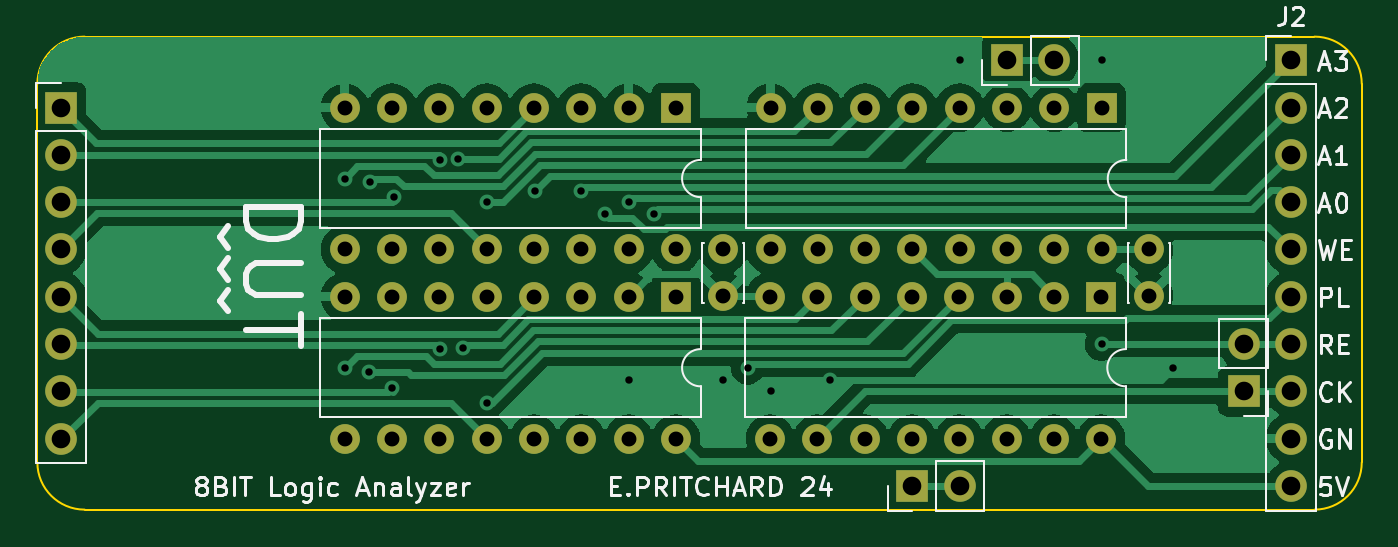
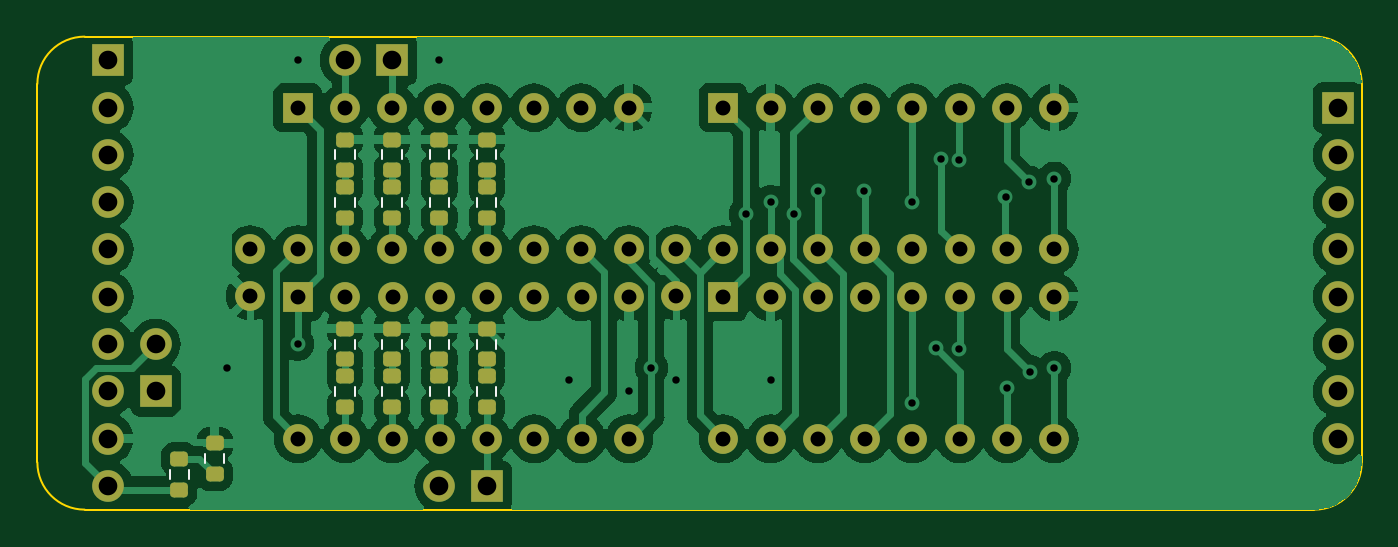
Circuit board: 11 layer files. Board 71.1 x 25.4 mm.
- bottom_copper: 8_bit_logic_analyzer_rev_2-B_Cu.gbr (111563 bytes)
- bottom_mask: 8_bit_logic_analyzer_rev_2-B_Mask.gbr (5062 bytes)
- paste: 8_bit_logic_analyzer_rev_2-B_Paste.gbr (2431 bytes)
- bottom_silk: 8_bit_logic_analyzer_rev_2-B_Silkscreen.gbr (2428 bytes)
- outline: 8_bit_logic_analyzer_rev_2-Edge_Cuts.gbr (985 bytes)
- top_copper: 8_bit_logic_analyzer_rev_2-F_Cu.gbr (55373 bytes)
- top_mask: 8_bit_logic_analyzer_rev_2-F_Mask.gbr (3100 bytes)
- paste: 8_bit_logic_analyzer_rev_2-F_Paste.gbr (469 bytes)
- top_silk: 8_bit_logic_analyzer_rev_2-F_Silkscreen.gbr (25023 bytes)
- drill: 8_bit_logic_analyzer_rev_2-NPTH.drl (268 bytes)
- drill: 8_bit_logic_analyzer_rev_2-PTH.drl (1744 bytes)

=== bottom_copper: 8_bit_logic_analyzer_rev_2-B_Cu.gbr (111563 bytes, source omitted) ===
=== bottom_mask: 8_bit_logic_analyzer_rev_2-B_Mask.gbr ===
%TF.GenerationSoftware,KiCad,Pcbnew,7.0.5*%
%TF.CreationDate,2024-09-17T16:51:35-04:00*%
%TF.ProjectId,8_bit_logic_analyzer_rev_2,385f6269-745f-46c6-9f67-69635f616e61,rev?*%
%TF.SameCoordinates,Original*%
%TF.FileFunction,Soldermask,Bot*%
%TF.FilePolarity,Negative*%
%FSLAX46Y46*%
G04 Gerber Fmt 4.6, Leading zero omitted, Abs format (unit mm)*
G04 Created by KiCad (PCBNEW 7.0.5) date 2024-09-17 16:51:35*
%MOMM*%
%LPD*%
G01*
G04 APERTURE LIST*
G04 Aperture macros list*
%AMRoundRect*
0 Rectangle with rounded corners*
0 $1 Rounding radius*
0 $2 $3 $4 $5 $6 $7 $8 $9 X,Y pos of 4 corners*
0 Add a 4 corners polygon primitive as box body*
4,1,4,$2,$3,$4,$5,$6,$7,$8,$9,$2,$3,0*
0 Add four circle primitives for the rounded corners*
1,1,$1+$1,$2,$3*
1,1,$1+$1,$4,$5*
1,1,$1+$1,$6,$7*
1,1,$1+$1,$8,$9*
0 Add four rect primitives between the rounded corners*
20,1,$1+$1,$2,$3,$4,$5,0*
20,1,$1+$1,$4,$5,$6,$7,0*
20,1,$1+$1,$6,$7,$8,$9,0*
20,1,$1+$1,$8,$9,$2,$3,0*%
G04 Aperture macros list end*
%ADD10R,1.700000X1.700000*%
%ADD11O,1.700000X1.700000*%
%ADD12R,1.600000X1.600000*%
%ADD13O,1.600000X1.600000*%
%ADD14C,1.600000*%
%ADD15RoundRect,0.200000X0.275000X-0.200000X0.275000X0.200000X-0.275000X0.200000X-0.275000X-0.200000X0*%
%ADD16RoundRect,0.200000X-0.275000X0.200000X-0.275000X-0.200000X0.275000X-0.200000X0.275000X0.200000X0*%
G04 APERTURE END LIST*
D10*
%TO.C,J2*%
X81280000Y-17780000D03*
D11*
X81280000Y-20320000D03*
X81280000Y-22860000D03*
X81280000Y-25400000D03*
X81280000Y-27940000D03*
X81280000Y-30480000D03*
X81280000Y-33020000D03*
X81280000Y-35560000D03*
X81280000Y-38100000D03*
X81280000Y-40640000D03*
%TD*%
D12*
%TO.C,U3*%
X48260000Y-30480000D03*
D13*
X45720000Y-30480000D03*
X43180000Y-30480000D03*
X40640000Y-30480000D03*
X38100000Y-30480000D03*
X35560000Y-30480000D03*
X33020000Y-30480000D03*
X30480000Y-30480000D03*
X30480000Y-38100000D03*
X33020000Y-38100000D03*
X35560000Y-38100000D03*
X38100000Y-38100000D03*
X40640000Y-38100000D03*
X43180000Y-38100000D03*
X45720000Y-38100000D03*
X48260000Y-38100000D03*
%TD*%
D10*
%TO.C,J4*%
X60960000Y-40640000D03*
D11*
X63500000Y-40640000D03*
%TD*%
D14*
%TO.C,C1*%
X50800000Y-27940000D03*
X50800000Y-30440000D03*
%TD*%
D10*
%TO.C,J5*%
X78740000Y-35560000D03*
D11*
X78740000Y-33020000D03*
%TD*%
D12*
%TO.C,U4*%
X71095000Y-30480000D03*
D13*
X68555000Y-30480000D03*
X66015000Y-30480000D03*
X63475000Y-30480000D03*
X60935000Y-30480000D03*
X58395000Y-30480000D03*
X55855000Y-30480000D03*
X53315000Y-30480000D03*
X53315000Y-38100000D03*
X55855000Y-38100000D03*
X58395000Y-38100000D03*
X60935000Y-38100000D03*
X63475000Y-38100000D03*
X66015000Y-38100000D03*
X68555000Y-38100000D03*
X71095000Y-38100000D03*
%TD*%
D12*
%TO.C,U2*%
X71120000Y-20320000D03*
D13*
X68580000Y-20320000D03*
X66040000Y-20320000D03*
X63500000Y-20320000D03*
X60960000Y-20320000D03*
X58420000Y-20320000D03*
X55880000Y-20320000D03*
X53340000Y-20320000D03*
X53340000Y-27940000D03*
X55880000Y-27940000D03*
X58420000Y-27940000D03*
X60960000Y-27940000D03*
X63500000Y-27940000D03*
X66040000Y-27940000D03*
X68580000Y-27940000D03*
X71120000Y-27940000D03*
%TD*%
D14*
%TO.C,C2*%
X73660000Y-27940000D03*
X73660000Y-30440000D03*
%TD*%
D12*
%TO.C,U1*%
X48260000Y-20320000D03*
D13*
X45720000Y-20320000D03*
X43180000Y-20320000D03*
X40640000Y-20320000D03*
X38100000Y-20320000D03*
X35560000Y-20320000D03*
X33020000Y-20320000D03*
X30480000Y-20320000D03*
X30480000Y-27940000D03*
X33020000Y-27940000D03*
X35560000Y-27940000D03*
X38100000Y-27940000D03*
X40640000Y-27940000D03*
X43180000Y-27940000D03*
X45720000Y-27940000D03*
X48260000Y-27940000D03*
%TD*%
D10*
%TO.C,J3*%
X66040000Y-17780000D03*
D11*
X68580000Y-17780000D03*
%TD*%
D10*
%TO.C,J1*%
X15240000Y-20320000D03*
D11*
X15240000Y-22860000D03*
X15240000Y-25400000D03*
X15240000Y-27940000D03*
X15240000Y-30480000D03*
X15240000Y-33020000D03*
X15240000Y-35560000D03*
X15240000Y-38100000D03*
%TD*%
D15*
%TO.C,R11*%
X77470000Y-40830000D03*
X77470000Y-39180000D03*
%TD*%
%TO.C,R3*%
X66040000Y-26225000D03*
X66040000Y-24575000D03*
%TD*%
D16*
%TO.C,D1*%
X60960000Y-22035000D03*
X60960000Y-23685000D03*
%TD*%
%TO.C,D2*%
X63500000Y-22035000D03*
X63500000Y-23685000D03*
%TD*%
%TO.C,D3*%
X66040000Y-22035000D03*
X66040000Y-23685000D03*
%TD*%
%TO.C,D9*%
X75565000Y-38355000D03*
X75565000Y-40005000D03*
%TD*%
%TO.C,D4*%
X68580000Y-22035000D03*
X68580000Y-23685000D03*
%TD*%
%TO.C,D7*%
X66040000Y-32195000D03*
X66040000Y-33845000D03*
%TD*%
%TO.C,D5*%
X60960000Y-32195000D03*
X60960000Y-33845000D03*
%TD*%
D15*
%TO.C,R10*%
X68580000Y-36385000D03*
X68580000Y-34735000D03*
%TD*%
%TO.C,R8*%
X63500000Y-36385000D03*
X63500000Y-34735000D03*
%TD*%
D16*
%TO.C,D6*%
X63500000Y-32195000D03*
X63500000Y-33845000D03*
%TD*%
D15*
%TO.C,R1*%
X60960000Y-26225000D03*
X60960000Y-24575000D03*
%TD*%
%TO.C,R7*%
X60960000Y-36385000D03*
X60960000Y-34735000D03*
%TD*%
D16*
%TO.C,D8*%
X68580000Y-32195000D03*
X68580000Y-33845000D03*
%TD*%
D15*
%TO.C,R4*%
X68580000Y-26225000D03*
X68580000Y-24575000D03*
%TD*%
%TO.C,R2*%
X63500000Y-26225000D03*
X63500000Y-24575000D03*
%TD*%
%TO.C,R9*%
X66040000Y-36385000D03*
X66040000Y-34735000D03*
%TD*%
M02*

=== paste: 8_bit_logic_analyzer_rev_2-B_Paste.gbr (2431 bytes, source withheld) ===
=== bottom_silk: 8_bit_logic_analyzer_rev_2-B_Silkscreen.gbr ===
%TF.GenerationSoftware,KiCad,Pcbnew,7.0.5*%
%TF.CreationDate,2024-09-17T16:51:35-04:00*%
%TF.ProjectId,8_bit_logic_analyzer_rev_2,385f6269-745f-46c6-9f67-69635f616e61,rev?*%
%TF.SameCoordinates,Original*%
%TF.FileFunction,Legend,Bot*%
%TF.FilePolarity,Positive*%
%FSLAX46Y46*%
G04 Gerber Fmt 4.6, Leading zero omitted, Abs format (unit mm)*
G04 Created by KiCad (PCBNEW 7.0.5) date 2024-09-17 16:51:35*
%MOMM*%
%LPD*%
G01*
G04 APERTURE LIST*
%ADD10C,0.120000*%
G04 APERTURE END LIST*
D10*
%TO.C,R11*%
X76947500Y-40242258D02*
X76947500Y-39767742D01*
X77992500Y-40242258D02*
X77992500Y-39767742D01*
%TO.C,R3*%
X65517500Y-25637258D02*
X65517500Y-25162742D01*
X66562500Y-25637258D02*
X66562500Y-25162742D01*
%TO.C,D1*%
X61482500Y-22622742D02*
X61482500Y-23097258D01*
X60437500Y-22622742D02*
X60437500Y-23097258D01*
%TO.C,D2*%
X64022500Y-22622742D02*
X64022500Y-23097258D01*
X62977500Y-22622742D02*
X62977500Y-23097258D01*
%TO.C,D3*%
X66562500Y-22622742D02*
X66562500Y-23097258D01*
X65517500Y-22622742D02*
X65517500Y-23097258D01*
%TO.C,D9*%
X76087500Y-38942742D02*
X76087500Y-39417258D01*
X75042500Y-38942742D02*
X75042500Y-39417258D01*
%TO.C,D4*%
X69102500Y-22622742D02*
X69102500Y-23097258D01*
X68057500Y-22622742D02*
X68057500Y-23097258D01*
%TO.C,D7*%
X66562500Y-32782742D02*
X66562500Y-33257258D01*
X65517500Y-32782742D02*
X65517500Y-33257258D01*
%TO.C,D5*%
X61482500Y-32782742D02*
X61482500Y-33257258D01*
X60437500Y-32782742D02*
X60437500Y-33257258D01*
%TO.C,R10*%
X68057500Y-35797258D02*
X68057500Y-35322742D01*
X69102500Y-35797258D02*
X69102500Y-35322742D01*
%TO.C,R8*%
X62977500Y-35797258D02*
X62977500Y-35322742D01*
X64022500Y-35797258D02*
X64022500Y-35322742D01*
%TO.C,D6*%
X64022500Y-32782742D02*
X64022500Y-33257258D01*
X62977500Y-32782742D02*
X62977500Y-33257258D01*
%TO.C,R1*%
X60437500Y-25637258D02*
X60437500Y-25162742D01*
X61482500Y-25637258D02*
X61482500Y-25162742D01*
%TO.C,R7*%
X60437500Y-35797258D02*
X60437500Y-35322742D01*
X61482500Y-35797258D02*
X61482500Y-35322742D01*
%TO.C,D8*%
X69102500Y-32782742D02*
X69102500Y-33257258D01*
X68057500Y-32782742D02*
X68057500Y-33257258D01*
%TO.C,R4*%
X68057500Y-25637258D02*
X68057500Y-25162742D01*
X69102500Y-25637258D02*
X69102500Y-25162742D01*
%TO.C,R2*%
X62977500Y-25637258D02*
X62977500Y-25162742D01*
X64022500Y-25637258D02*
X64022500Y-25162742D01*
%TO.C,R9*%
X65517500Y-35797258D02*
X65517500Y-35322742D01*
X66562500Y-35797258D02*
X66562500Y-35322742D01*
%TD*%
M02*

=== outline: 8_bit_logic_analyzer_rev_2-Edge_Cuts.gbr ===
%TF.GenerationSoftware,KiCad,Pcbnew,7.0.5*%
%TF.CreationDate,2024-09-17T16:51:36-04:00*%
%TF.ProjectId,8_bit_logic_analyzer_rev_2,385f6269-745f-46c6-9f67-69635f616e61,rev?*%
%TF.SameCoordinates,Original*%
%TF.FileFunction,Profile,NP*%
%FSLAX46Y46*%
G04 Gerber Fmt 4.6, Leading zero omitted, Abs format (unit mm)*
G04 Created by KiCad (PCBNEW 7.0.5) date 2024-09-17 16:51:36*
%MOMM*%
%LPD*%
G01*
G04 APERTURE LIST*
%TA.AperFunction,Profile*%
%ADD10C,0.100000*%
%TD*%
G04 APERTURE END LIST*
D10*
X85090000Y-19050000D02*
G75*
G03*
X82550000Y-16510000I-2540000J0D01*
G01*
X16510000Y-41910000D02*
X82550000Y-41910000D01*
X16510000Y-16510000D02*
G75*
G03*
X13970000Y-19050000I0J-2540000D01*
G01*
X13970000Y-39370000D02*
G75*
G03*
X16510000Y-41910000I2540000J0D01*
G01*
X82550000Y-41910000D02*
G75*
G03*
X85090000Y-39370000I0J2540000D01*
G01*
X82550000Y-16510000D02*
X16510000Y-16510000D01*
X85090000Y-19050000D02*
X85090000Y-39370000D01*
X13970000Y-19050000D02*
X13970000Y-39370000D01*
M02*

=== top_copper: 8_bit_logic_analyzer_rev_2-F_Cu.gbr (55373 bytes, source omitted) ===
=== top_mask: 8_bit_logic_analyzer_rev_2-F_Mask.gbr ===
%TF.GenerationSoftware,KiCad,Pcbnew,7.0.5*%
%TF.CreationDate,2024-09-17T16:51:35-04:00*%
%TF.ProjectId,8_bit_logic_analyzer_rev_2,385f6269-745f-46c6-9f67-69635f616e61,rev?*%
%TF.SameCoordinates,Original*%
%TF.FileFunction,Soldermask,Top*%
%TF.FilePolarity,Negative*%
%FSLAX46Y46*%
G04 Gerber Fmt 4.6, Leading zero omitted, Abs format (unit mm)*
G04 Created by KiCad (PCBNEW 7.0.5) date 2024-09-17 16:51:35*
%MOMM*%
%LPD*%
G01*
G04 APERTURE LIST*
%ADD10R,1.700000X1.700000*%
%ADD11O,1.700000X1.700000*%
%ADD12R,1.600000X1.600000*%
%ADD13O,1.600000X1.600000*%
%ADD14C,1.600000*%
G04 APERTURE END LIST*
D10*
%TO.C,J2*%
X81280000Y-17780000D03*
D11*
X81280000Y-20320000D03*
X81280000Y-22860000D03*
X81280000Y-25400000D03*
X81280000Y-27940000D03*
X81280000Y-30480000D03*
X81280000Y-33020000D03*
X81280000Y-35560000D03*
X81280000Y-38100000D03*
X81280000Y-40640000D03*
%TD*%
D12*
%TO.C,U3*%
X48260000Y-30480000D03*
D13*
X45720000Y-30480000D03*
X43180000Y-30480000D03*
X40640000Y-30480000D03*
X38100000Y-30480000D03*
X35560000Y-30480000D03*
X33020000Y-30480000D03*
X30480000Y-30480000D03*
X30480000Y-38100000D03*
X33020000Y-38100000D03*
X35560000Y-38100000D03*
X38100000Y-38100000D03*
X40640000Y-38100000D03*
X43180000Y-38100000D03*
X45720000Y-38100000D03*
X48260000Y-38100000D03*
%TD*%
D10*
%TO.C,J4*%
X60960000Y-40640000D03*
D11*
X63500000Y-40640000D03*
%TD*%
D14*
%TO.C,C1*%
X50800000Y-27940000D03*
X50800000Y-30440000D03*
%TD*%
D10*
%TO.C,J5*%
X78740000Y-35560000D03*
D11*
X78740000Y-33020000D03*
%TD*%
D12*
%TO.C,U4*%
X71095000Y-30480000D03*
D13*
X68555000Y-30480000D03*
X66015000Y-30480000D03*
X63475000Y-30480000D03*
X60935000Y-30480000D03*
X58395000Y-30480000D03*
X55855000Y-30480000D03*
X53315000Y-30480000D03*
X53315000Y-38100000D03*
X55855000Y-38100000D03*
X58395000Y-38100000D03*
X60935000Y-38100000D03*
X63475000Y-38100000D03*
X66015000Y-38100000D03*
X68555000Y-38100000D03*
X71095000Y-38100000D03*
%TD*%
D12*
%TO.C,U2*%
X71120000Y-20320000D03*
D13*
X68580000Y-20320000D03*
X66040000Y-20320000D03*
X63500000Y-20320000D03*
X60960000Y-20320000D03*
X58420000Y-20320000D03*
X55880000Y-20320000D03*
X53340000Y-20320000D03*
X53340000Y-27940000D03*
X55880000Y-27940000D03*
X58420000Y-27940000D03*
X60960000Y-27940000D03*
X63500000Y-27940000D03*
X66040000Y-27940000D03*
X68580000Y-27940000D03*
X71120000Y-27940000D03*
%TD*%
D14*
%TO.C,C2*%
X73660000Y-27940000D03*
X73660000Y-30440000D03*
%TD*%
D12*
%TO.C,U1*%
X48260000Y-20320000D03*
D13*
X45720000Y-20320000D03*
X43180000Y-20320000D03*
X40640000Y-20320000D03*
X38100000Y-20320000D03*
X35560000Y-20320000D03*
X33020000Y-20320000D03*
X30480000Y-20320000D03*
X30480000Y-27940000D03*
X33020000Y-27940000D03*
X35560000Y-27940000D03*
X38100000Y-27940000D03*
X40640000Y-27940000D03*
X43180000Y-27940000D03*
X45720000Y-27940000D03*
X48260000Y-27940000D03*
%TD*%
D10*
%TO.C,J3*%
X66040000Y-17780000D03*
D11*
X68580000Y-17780000D03*
%TD*%
D10*
%TO.C,J1*%
X15240000Y-20320000D03*
D11*
X15240000Y-22860000D03*
X15240000Y-25400000D03*
X15240000Y-27940000D03*
X15240000Y-30480000D03*
X15240000Y-33020000D03*
X15240000Y-35560000D03*
X15240000Y-38100000D03*
%TD*%
M02*

=== paste: 8_bit_logic_analyzer_rev_2-F_Paste.gbr ===
%TF.GenerationSoftware,KiCad,Pcbnew,7.0.5*%
%TF.CreationDate,2024-09-17T16:51:35-04:00*%
%TF.ProjectId,8_bit_logic_analyzer_rev_2,385f6269-745f-46c6-9f67-69635f616e61,rev?*%
%TF.SameCoordinates,Original*%
%TF.FileFunction,Paste,Top*%
%TF.FilePolarity,Positive*%
%FSLAX46Y46*%
G04 Gerber Fmt 4.6, Leading zero omitted, Abs format (unit mm)*
G04 Created by KiCad (PCBNEW 7.0.5) date 2024-09-17 16:51:35*
%MOMM*%
%LPD*%
G01*
G04 APERTURE LIST*
G04 APERTURE END LIST*
M02*

=== top_silk: 8_bit_logic_analyzer_rev_2-F_Silkscreen.gbr (25023 bytes, source omitted) ===
=== drill: 8_bit_logic_analyzer_rev_2-NPTH.drl ===
M48
; DRILL file {KiCad 7.0.5} date Tue Sep 17 16:51:37 2024
; FORMAT={-:-/ absolute / inch / decimal}
; #@! TF.CreationDate,2024-09-17T16:51:37-04:00
; #@! TF.GenerationSoftware,Kicad,Pcbnew,7.0.5
; #@! TF.FileFunction,NonPlated,1,2,NPTH
FMAT,2
INCH
%
G90
G05
T0
M30

=== drill: 8_bit_logic_analyzer_rev_2-PTH.drl ===
M48
; DRILL file {KiCad 7.0.5} date Tue Sep 17 16:51:37 2024
; FORMAT={-:-/ absolute / inch / decimal}
; #@! TF.CreationDate,2024-09-17T16:51:37-04:00
; #@! TF.GenerationSoftware,Kicad,Pcbnew,7.0.5
; #@! TF.FileFunction,Plated,1,2,PTH
FMAT,2
INCH
; #@! TA.AperFunction,Plated,PTH,ViaDrill
T1C0.0157
; #@! TA.AperFunction,Plated,PTH,ComponentDrill
T2C0.0315
; #@! TA.AperFunction,Plated,PTH,ComponentDrill
T3C0.0394
%
G90
G05
T1
X1.2Y-0.95
X1.2Y-1.35
X1.2505Y-1.359
X1.2532Y-0.9582
X1.3005Y-1.3919
X1.3032Y-0.9893
X1.4006Y-1.3099
X1.4008Y-0.9117
X1.4399Y-0.9079
X1.45Y-1.3092
X1.5Y-1.0
X1.5Y-1.425
X1.6016Y-0.9766
X1.6998Y-0.976
X1.75Y-1.025
X1.8Y-0.9996
X1.8Y-1.375
X1.8528Y-1.025
X2.0Y-1.375
X2.0518Y-1.35
X2.1Y-1.4
X2.225Y-1.375
X2.5Y-0.7
X2.8Y-0.7
X2.8Y-1.3
X2.95Y-1.35
T2
X1.2Y-0.8
X1.2Y-1.1
X1.2Y-1.2
X1.2Y-1.5
X1.3Y-0.8
X1.3Y-1.1
X1.3Y-1.2
X1.3Y-1.5
X1.4Y-0.8
X1.4Y-1.1
X1.4Y-1.2
X1.4Y-1.5
X1.5Y-0.8
X1.5Y-1.1
X1.5Y-1.2
X1.5Y-1.5
X1.6Y-0.8
X1.6Y-1.1
X1.6Y-1.2
X1.6Y-1.5
X1.7Y-0.8
X1.7Y-1.1
X1.7Y-1.2
X1.7Y-1.5
X1.8Y-0.8
X1.8Y-1.1
X1.8Y-1.2
X1.8Y-1.5
X1.9Y-0.8
X1.9Y-1.1
X1.9Y-1.2
X1.9Y-1.5
X2.0Y-1.1
X2.0Y-1.1984
X2.099Y-1.2
X2.099Y-1.5
X2.1Y-0.8
X2.1Y-1.1
X2.199Y-1.2
X2.199Y-1.5
X2.2Y-0.8
X2.2Y-1.1
X2.299Y-1.2
X2.299Y-1.5
X2.3Y-0.8
X2.3Y-1.1
X2.399Y-1.2
X2.399Y-1.5
X2.4Y-0.8
X2.4Y-1.1
X2.499Y-1.2
X2.499Y-1.5
X2.5Y-0.8
X2.5Y-1.1
X2.599Y-1.2
X2.599Y-1.5
X2.6Y-0.8
X2.6Y-1.1
X2.699Y-1.2
X2.699Y-1.5
X2.7Y-0.8
X2.7Y-1.1
X2.799Y-1.2
X2.799Y-1.5
X2.8Y-0.8
X2.8Y-1.1
X2.9Y-1.1
X2.9Y-1.1984
T3
X0.6Y-0.8
X0.6Y-0.9
X0.6Y-1.0
X0.6Y-1.1
X0.6Y-1.2
X0.6Y-1.3
X0.6Y-1.4
X0.6Y-1.5
X2.4Y-1.6
X2.5Y-1.6
X2.6Y-0.7
X2.7Y-0.7
X3.1Y-1.3
X3.1Y-1.4
X3.2Y-0.7
X3.2Y-0.8
X3.2Y-0.9
X3.2Y-1.0
X3.2Y-1.1
X3.2Y-1.2
X3.2Y-1.3
X3.2Y-1.4
X3.2Y-1.5
X3.2Y-1.6
T0
M30

